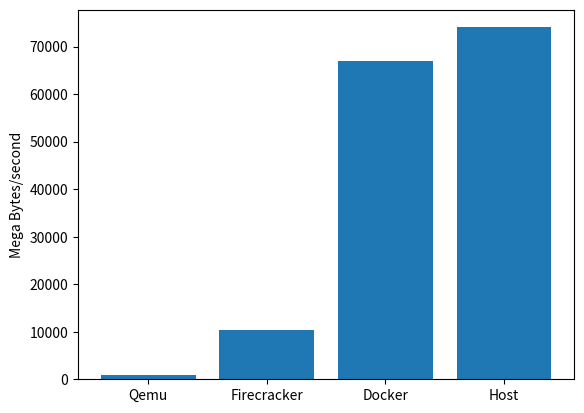

Recreate this plot in Python.
import numpy as np
import matplotlib.pyplot as plt

qemu_tp=[919,1120,840,765,1370,1310,1090,1060,608,1080,972,858]

fc_tp=[8560,10100,9890,10800,10700,10600,10800,10800,10600,10800,10500,10700]

docker_tp=[66300,69300,67800,69600,68600,66000,67400,65300,64400,66900,67000,64700]

host_tp=[71800,72300,73600,73900,74900,74900,74800,74600,74000,73300,75900,74800]



qemu_tp=np.array(qemu_tp)
fc_tp=np.array(fc_tp)
docker_tp=np.array(docker_tp)
host_tp=np.array(host_tp)


lables=['Qemu','Firecracker','Docker','Host']

plt.bar(lables,[qemu_tp.mean(),fc_tp.mean(),docker_tp.mean(),host_tp.mean()])

plt.ylabel('Mega Bytes/second')
plt.savefig('NetworkThroughput')